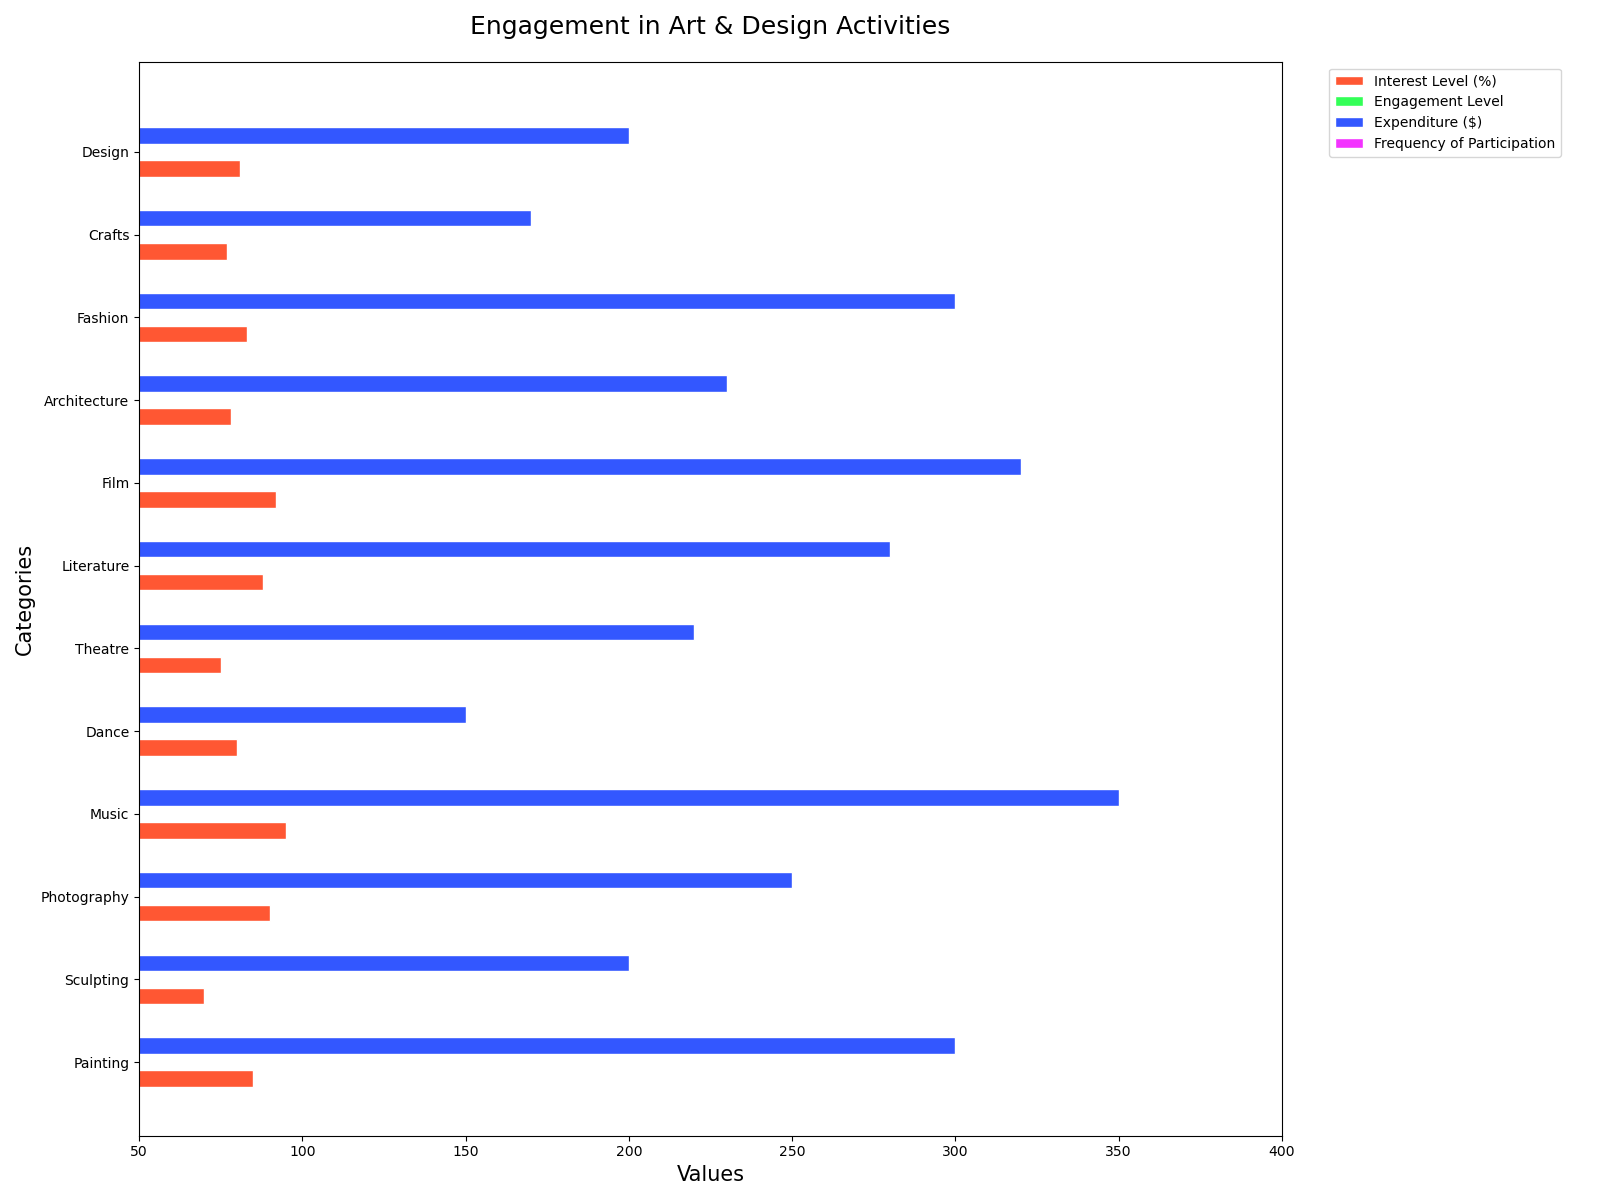

The table this chart was drawn from, first rows:
Topic, Interest Level (%), Engagement Level, Expenditure ($), Frequency of Participation
Painting, 85, 12, 300, 15
Sculpting, 70, 8, 200, 10
Photography, 90, 10, 250, 12
Music, 95, 14, 350, 18
Dance, 80, 9, 150, 9
Theatre, 75, 11, 220, 11
Literature, 88, 13, 280, 14
Film, 92, 15, 320, 16
Architecture, 78, 7, 230, 10
Fashion, 83, 12, 300, 13
Crafts, 77, 6, 170, 8
Design, 81, 10, 200, 11
